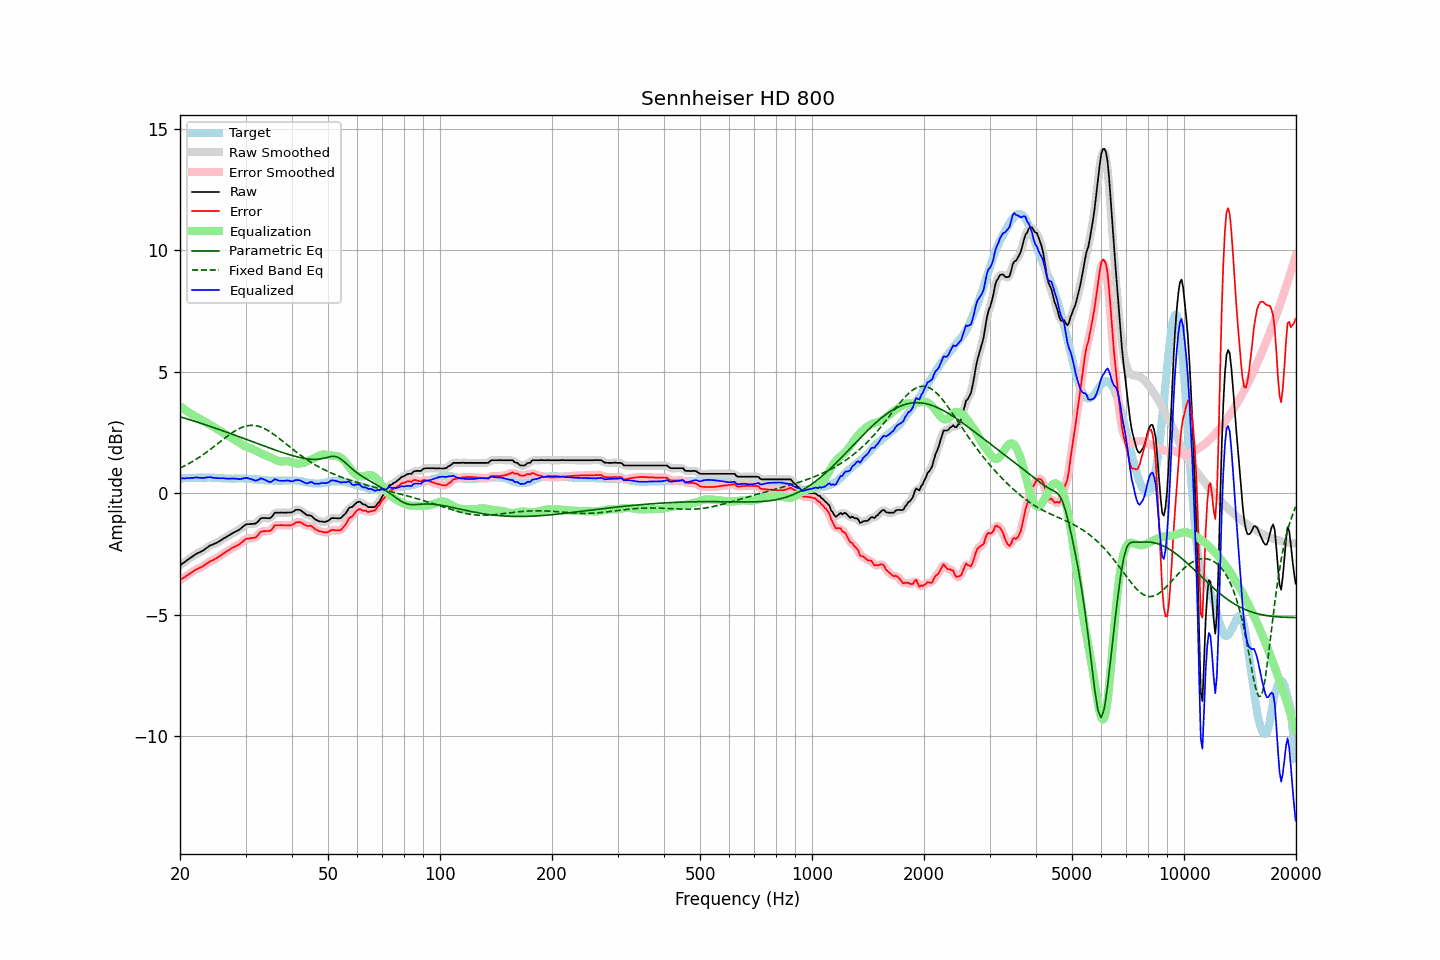

The file beside this chart, header and first rows:
frequency, raw, error, smoothed, error_smoothed, equalization, parametric_eq, fixed_band_eq, equalized_raw, equalized_smoothed, target
20.00, -2.96, -3.57, -2.96, -3.57, 3.58, 3.15, 1.04, 0.62, 0.62, 0.61
20.20, -2.92, -3.53, -2.92, -3.53, 3.53, 3.13, 1.07, 0.61, 0.62, 0.61
20.40, -2.87, -3.48, -2.87, -3.49, 3.49, 3.11, 1.10, 0.62, 0.61, 0.61
20.61, -2.83, -3.45, -2.82, -3.45, 3.44, 3.09, 1.13, 0.61, 0.61, 0.62
20.81, -2.77, -3.39, -2.78, -3.40, 3.39, 3.07, 1.17, 0.62, 0.62, 0.62
21.02, -2.73, -3.35, -2.73, -3.35, 3.35, 3.05, 1.20, 0.62, 0.62, 0.62
21.23, -2.68, -3.30, -2.68, -3.31, 3.31, 3.03, 1.24, 0.63, 0.63, 0.62
21.44, -2.63, -3.26, -2.63, -3.26, 3.26, 3.01, 1.28, 0.63, 0.63, 0.63
21.66, -2.59, -3.22, -2.59, -3.22, 3.22, 2.99, 1.32, 0.63, 0.64, 0.63
21.87, -2.54, -3.17, -2.54, -3.18, 3.18, 2.96, 1.36, 0.64, 0.64, 0.63
22.09, -2.50, -3.13, -2.50, -3.14, 3.15, 2.94, 1.40, 0.65, 0.64, 0.63
22.31, -2.46, -3.10, -2.46, -3.10, 3.11, 2.92, 1.44, 0.65, 0.65, 0.64
22.54, -2.44, -3.07, -2.43, -3.07, 3.07, 2.90, 1.48, 0.63, 0.64, 0.63
22.76, -2.40, -3.04, -2.40, -3.05, 3.04, 2.88, 1.53, 0.64, 0.63, 0.64
22.99, -2.37, -3.01, -2.37, -3.01, 3.00, 2.86, 1.57, 0.63, 0.63, 0.64
23.22, -2.33, -2.97, -2.32, -2.97, 2.96, 2.84, 1.62, 0.63, 0.64, 0.64
23.45, -2.27, -2.91, -2.28, -2.92, 2.92, 2.81, 1.67, 0.65, 0.64, 0.64
23.69, -2.23, -2.88, -2.23, -2.87, 2.88, 2.79, 1.71, 0.65, 0.66, 0.64
23.92, -2.18, -2.83, -2.18, -2.83, 2.84, 2.77, 1.76, 0.66, 0.66, 0.65
24.16, -2.14, -2.78, -2.15, -2.79, 2.80, 2.75, 1.81, 0.66, 0.66, 0.64
24.40, -2.12, -2.76, -2.11, -2.76, 2.76, 2.72, 1.86, 0.65, 0.65, 0.64
24.65, -2.09, -2.73, -2.09, -2.73, 2.73, 2.70, 1.91, 0.64, 0.64, 0.64
24.89, -2.06, -2.69, -2.06, -2.70, 2.69, 2.68, 1.97, 0.63, 0.63, 0.63
25.14, -2.03, -2.66, -2.03, -2.66, 2.65, 2.65, 2.02, 0.62, 0.62, 0.63
25.39, -1.99, -2.61, -1.99, -2.62, 2.61, 2.63, 2.07, 0.62, 0.62, 0.62
25.65, -1.95, -2.57, -1.95, -2.57, 2.57, 2.61, 2.12, 0.62, 0.62, 0.62
25.91, -1.91, -2.53, -1.91, -2.52, 2.53, 2.58, 2.17, 0.62, 0.62, 0.61
26.16, -1.86, -2.47, -1.87, -2.48, 2.48, 2.56, 2.23, 0.62, 0.62, 0.61
26.43, -1.83, -2.44, -1.83, -2.43, 2.44, 2.54, 2.28, 0.61, 0.61, 0.60
26.69, -1.79, -2.39, -1.79, -2.39, 2.39, 2.51, 2.33, 0.60, 0.60, 0.60
26.96, -1.75, -2.35, -1.75, -2.35, 2.35, 2.49, 2.38, 0.60, 0.60, 0.60
27.23, -1.71, -2.31, -1.71, -2.31, 2.31, 2.46, 2.42, 0.60, 0.60, 0.60
27.50, -1.67, -2.26, -1.67, -2.27, 2.28, 2.44, 2.47, 0.61, 0.61, 0.59
27.77, -1.63, -2.22, -1.63, -2.23, 2.24, 2.42, 2.51, 0.61, 0.61, 0.59
28.05, -1.60, -2.20, -1.60, -2.20, 2.20, 2.39, 2.56, 0.60, 0.60, 0.60
28.33, -1.56, -2.16, -1.56, -2.17, 2.16, 2.37, 2.59, 0.60, 0.60, 0.60
28.62, -1.53, -2.13, -1.53, -2.13, 2.12, 2.34, 2.63, 0.59, 0.59, 0.60
28.90, -1.49, -2.09, -1.49, -2.09, 2.07, 2.32, 2.66, 0.58, 0.59, 0.60
29.19, -1.44, -2.04, -1.44, -2.04, 2.03, 2.29, 2.70, 0.59, 0.59, 0.60
29.48, -1.38, -1.98, -1.38, -1.98, 1.99, 2.27, 2.72, 0.61, 0.61, 0.60
29.78, -1.33, -1.93, -1.33, -1.93, 1.95, 2.24, 2.75, 0.62, 0.62, 0.60
30.08, -1.28, -1.88, -1.29, -1.89, 1.92, 2.22, 2.76, 0.64, 0.63, 0.59
30.38, -1.27, -1.86, -1.27, -1.87, 1.89, 2.20, 2.78, 0.62, 0.62, 0.59
30.68, -1.27, -1.86, -1.26, -1.85, 1.87, 2.17, 2.79, 0.60, 0.61, 0.59
30.99, -1.26, -1.84, -1.26, -1.85, 1.85, 2.15, 2.79, 0.59, 0.59, 0.58
31.30, -1.26, -1.84, -1.26, -1.85, 1.82, 2.12, 2.79, 0.56, 0.56, 0.58
31.61, -1.25, -1.82, -1.26, -1.83, 1.80, 2.10, 2.79, 0.55, 0.54, 0.57
31.93, -1.25, -1.82, -1.24, -1.81, 1.76, 2.07, 2.78, 0.51, 0.53, 0.57
32.24, -1.19, -1.75, -1.19, -1.75, 1.73, 2.05, 2.77, 0.54, 0.54, 0.56
32.57, -1.13, -1.69, -1.12, -1.68, 1.69, 2.02, 2.75, 0.56, 0.57, 0.55
32.89, -1.04, -1.59, -1.06, -1.61, 1.65, 2.00, 2.73, 0.61, 0.59, 0.55
33.22, -1.02, -1.57, -1.03, -1.57, 1.62, 1.97, 2.71, 0.60, 0.60, 0.55
33.55, -1.02, -1.56, -1.01, -1.56, 1.59, 1.95, 2.68, 0.57, 0.58, 0.54
33.89, -1.02, -1.55, -1.02, -1.56, 1.57, 1.93, 2.64, 0.55, 0.55, 0.53
34.23, -1.02, -1.55, -1.03, -1.56, 1.54, 1.90, 2.61, 0.52, 0.51, 0.53
34.57, -1.03, -1.55, -1.03, -1.56, 1.51, 1.88, 2.57, 0.48, 0.48, 0.52
34.92, -1.02, -1.54, -1.01, -1.54, 1.48, 1.85, 2.53, 0.46, 0.47, 0.52
35.27, -0.97, -1.50, -0.96, -1.48, 1.45, 1.83, 2.48, 0.48, 0.49, 0.52
35.62, -0.89, -1.41, -0.89, -1.41, 1.42, 1.81, 2.44, 0.53, 0.53, 0.52
35.97, -0.80, -1.31, -0.83, -1.35, 1.39, 1.78, 2.39, 0.59, 0.56, 0.51
... 635 more rows
